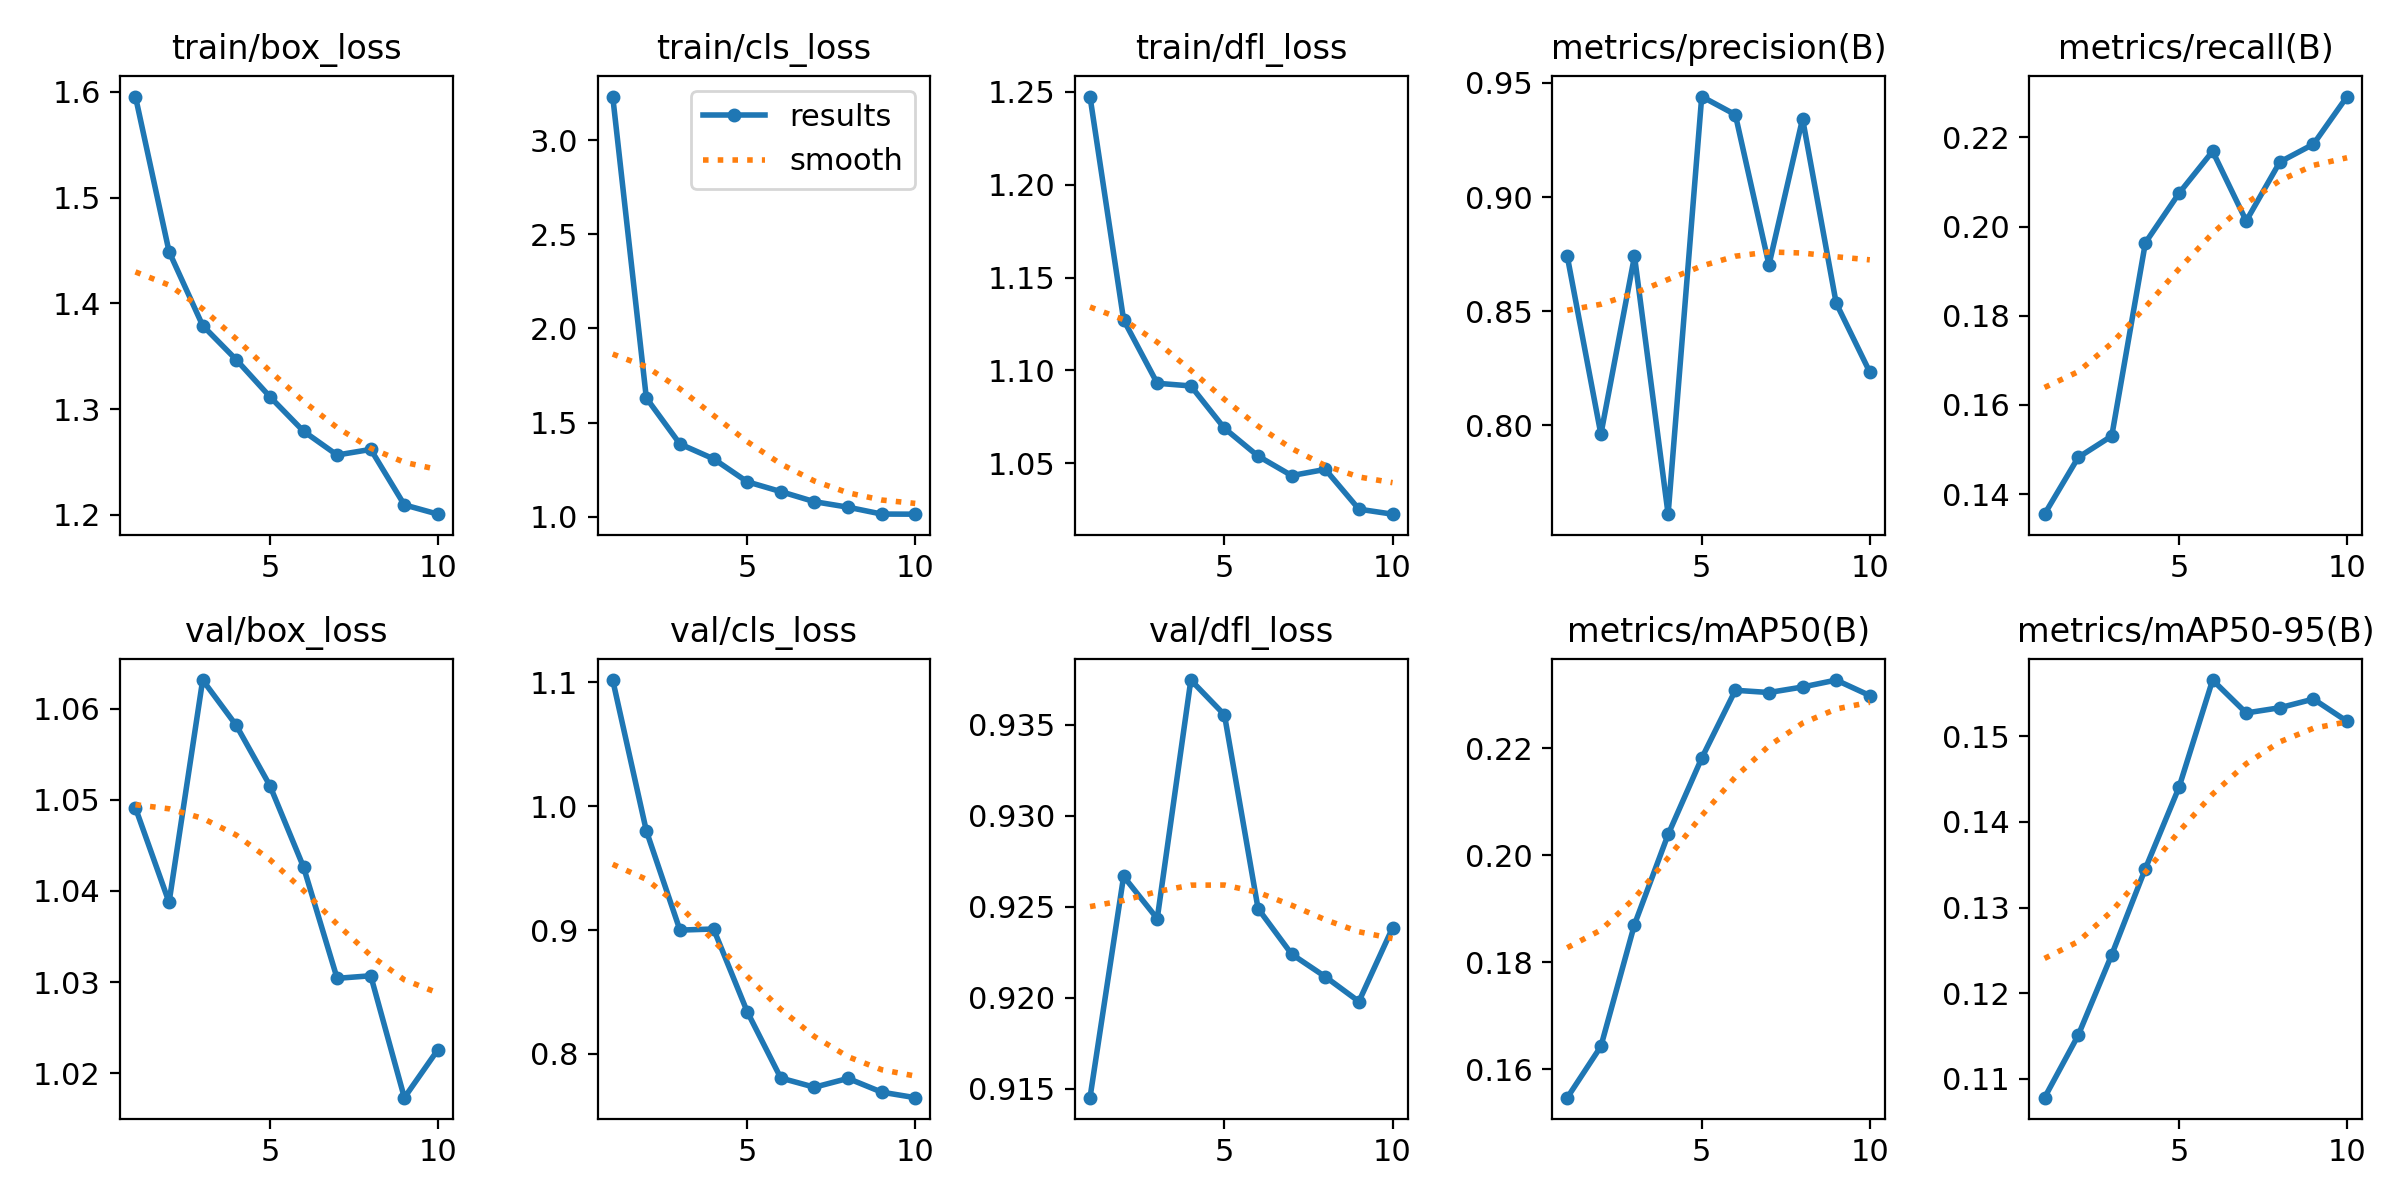

The table this chart was drawn from, first rows:
epoch, time, train/box_loss, train/cls_loss, train/dfl_loss, metrics/precision(B), metrics/recall(B), metrics/mAP50(B), metrics/mAP50-95(B), val/box_loss, val/cls_loss, val/dfl_loss, lr/pg0, lr/pg1, lr/pg2
1, 26.25, 1.595, 3.233, 1.247, 0.8741, 0.1355, 0.1547, 0.1078, 1.049, 1.102, 0.9145, 5.775e-05, 5.775e-05, 5.775e-05
2, 36.53, 1.449, 1.63, 1.127, 0.7961, 0.1482, 0.1643, 0.1151, 1.039, 0.98, 0.9267, 0.0001046, 0.0001046, 0.0001046
3, 47.09, 1.379, 1.386, 1.093, 0.8741, 0.153, 0.187, 0.1245, 1.063, 0.8999, 0.9244, 0.0001399, 0.0001399, 0.0001399
4, 57.88, 1.347, 1.307, 1.092, 0.7612, 0.1964, 0.2039, 0.1346, 1.058, 0.9008, 0.9375, 0.000123, 0.000123, 0.000123
5, 68.72, 1.312, 1.185, 1.069, 0.944, 0.2074, 0.2181, 0.144, 1.052, 0.8342, 0.9355, 0.0001057, 0.0001057, 0.0001057
6, 79.58, 1.279, 1.133, 1.054, 0.9361, 0.2169, 0.2308, 0.1565, 1.043, 0.7806, 0.9249, 8.8375e-05, 8.8375e-05, 8.8375e-05
7, 89.75, 1.257, 1.079, 1.043, 0.8703, 0.2013, 0.2304, 0.1527, 1.03, 0.7732, 0.9224, 7.105e-05, 7.105e-05, 7.105e-05
8, 99.46, 1.262, 1.05, 1.047, 0.9343, 0.2145, 0.2314, 0.1533, 1.031, 0.7803, 0.9212, 5.3725e-05, 5.3725e-05, 5.3725e-05
9, 109.2, 1.209, 1.014, 1.025, 0.8535, 0.2185, 0.2327, 0.1543, 1.017, 0.7692, 0.9198, 3.64e-05, 3.64e-05, 3.64e-05
10, 119.4, 1.201, 1.013, 1.023, 0.8234, 0.2291, 0.2298, 0.1517, 1.023, 0.7647, 0.9238, 1.9075e-05, 1.9075e-05, 1.9075e-05
